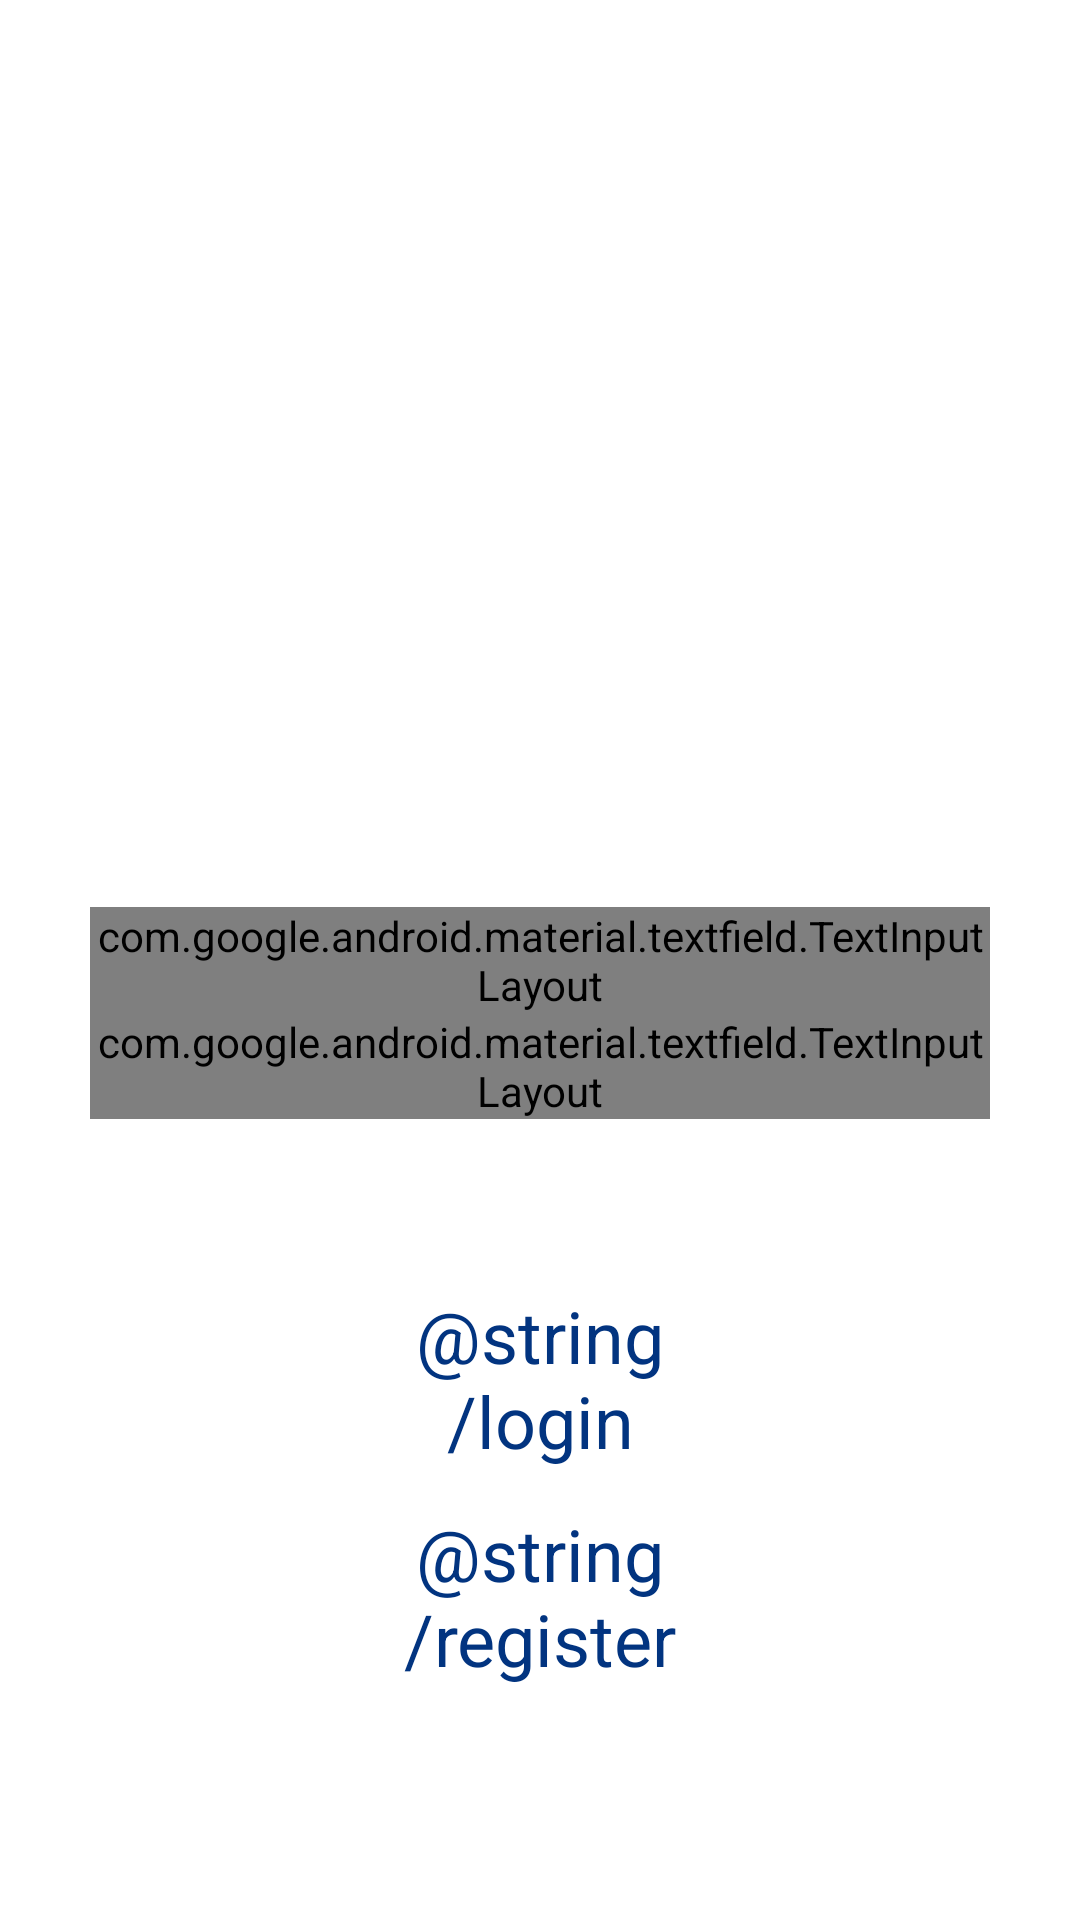

The Android layout XML behind this screen, and the referenced resources:
<!-- AndroidManifest.xml: application theme Theme.AppCompat.DayNight.NoActionBar -->
<!-- res/layout/activity_login_view.xml -->
<?xml version="1.0" encoding="utf-8"?>
<layout xmlns:tools="http://schemas.android.com/tools"
    xmlns:android="http://schemas.android.com/apk/res/android"
    xmlns:app="http://schemas.android.com/apk/res-auto">

    <data>

        <variable
            name="viewModelLogin"
            type="com.financialproject.financialproject.ui.viewmodel.LoginViewModel" />
    </data>

    <RelativeLayout
        android:layout_width="match_parent"
        android:layout_height="match_parent"
        android:background="@color/white"
        tools:context=".ui.view.RegisterView">

        <com.google.android.material.textfield.TextInputLayout
            android:id="@+id/outlined_text_email"
            style="@style/Widget.MaterialComponents.TextInputLayout.OutlinedBox"
            android:layout_width="300dp"
            android:layout_height="wrap_content"
            android:layout_centerInParent="true"
            android:hint="@string/email"
            android:textColorHint="@color/items"
            app:boxBackgroundColor="@color/white"
            app:boxStrokeColor="@color/items"
            app:endIconTint="@color/items"
            app:hintTextColor="@color/items">

            <com.google.android.material.textfield.TextInputEditText
                android:layout_width="match_parent"
                android:layout_height="wrap_content"
                android:text="@={viewModelLogin.email}"
                android:textColor="@color/black" />

        </com.google.android.material.textfield.TextInputLayout>

        <com.google.android.material.textfield.TextInputLayout
            android:id="@+id/outlined_text_password"
            style="@style/Widget.MaterialComponents.TextInputLayout.OutlinedBox"
            android:layout_width="300dp"
            android:layout_height="wrap_content"
            android:layout_below="@id/outlined_text_email"
            android:layout_centerInParent="true"
            android:hint="@string/password"
            android:textColorHint="@color/items"
            app:boxBackgroundColor="@color/white"
            app:boxStrokeColor="@color/items"
            app:endIconTint="@color/items"
            app:hintTextColor="@color/items">

            <com.google.android.material.textfield.TextInputEditText
                android:layout_width="match_parent"
                android:layout_height="wrap_content"
                android:text="@={viewModelLogin.password}"
                android:textColor="@color/black" />

        </com.google.android.material.textfield.TextInputLayout>

        <Button
            android:id="@+id/login_button"
            style="@style/Widget.Material3.Button.ElevatedButton"
            android:layout_width="150dp"
            android:layout_height="wrap_content"
            android:layout_below="@id/outlined_text_password"
            android:layout_centerInParent="true"
            android:layout_marginTop="50dp"
            android:backgroundTint="@color/white"
            android:onClick="@{()-> viewModelLogin.login()}"
            android:text="@string/login"
            android:textColor="@color/items"
            android:textSize="24sp" />

        <Button
            android:id="@+id/register_button"
            style="@style/Widget.Material3.Button.ElevatedButton"
            android:layout_width="150dp"
            android:layout_height="wrap_content"
            android:layout_below="@id/login_button"
            android:layout_centerInParent="true"
            android:backgroundTint="@color/white"
            android:onClick="@{()-> viewModelLogin.register()}"
            android:text="@string/register"
            android:textColor="@color/items"
            android:textSize="24sp" />
    </RelativeLayout>
</layout>
<!-- resources referenced by this layout -->
<resources>
  <color name="black">#FF000000</color>
  <color name="items">#023480</color>
  <color name="white">#FFFFFFFF</color>
</resources>
